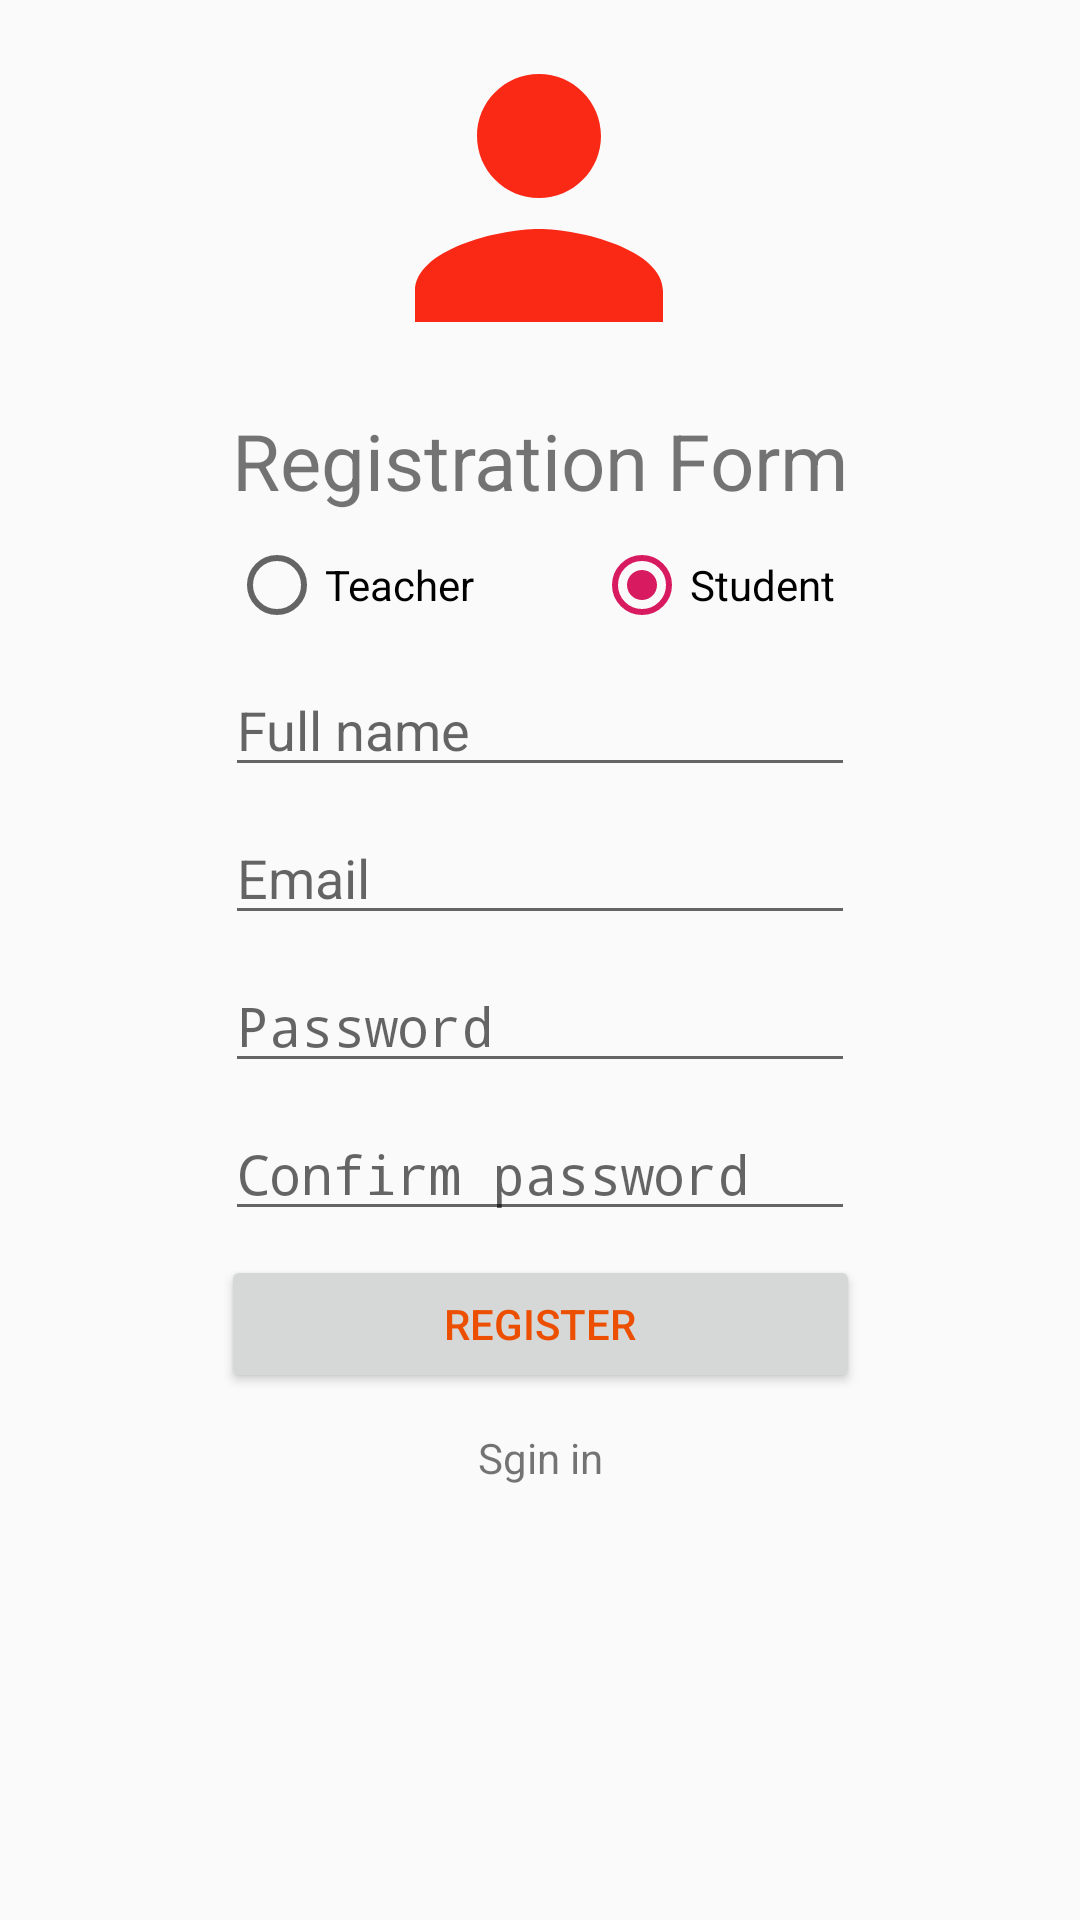

Reconstruct the res/layout file that produces this screen, plus the resources it refers to.
<!-- AndroidManifest.xml: application theme AppTheme -->
<!-- res/layout/activity_registration.xml -->
<?xml version="1.0" encoding="utf-8"?>
<androidx.constraintlayout.widget.ConstraintLayout xmlns:android="http://schemas.android.com/apk/res/android"
    xmlns:app="http://schemas.android.com/apk/res-auto"
    xmlns:tools="http://schemas.android.com/tools"
    android:layout_width="match_parent"
    android:layout_height="match_parent"
    tools:context=".RegistrationActivity">

    <ImageView
        android:id="@+id/imageView"
        android:layout_width="131dp"
        android:layout_height="124dp"
        android:layout_marginTop="4dp"
        android:src="@drawable/ic_person_inverse_24dp"
        app:layout_constraintEnd_toEndOf="parent"
        app:layout_constraintHorizontal_bias="0.498"
        app:layout_constraintStart_toStartOf="parent"
        app:layout_constraintTop_toTopOf="parent" />

    <EditText
        android:id="@+id/fullNameText"
        android:layout_width="wrap_content"
        android:layout_height="wrap_content"
        android:layout_marginTop="8dp"
        android:ems="10"
        android:hint="Full name"
        android:inputType="textPersonName"
        android:text=""
        app:layout_constraintEnd_toEndOf="parent"
        app:layout_constraintStart_toStartOf="parent"
        app:layout_constraintTop_toBottomOf="@+id/radioGroup1" />

    <EditText
        android:id="@+id/pwdConfirmText"
        android:layout_width="wrap_content"
        android:layout_height="wrap_content"
        android:layout_marginTop="8dp"
        android:ems="10"
        android:hint="Confirm password"
        android:inputType="textPassword"
        android:text=""
        app:layout_constraintEnd_toEndOf="parent"
        app:layout_constraintStart_toStartOf="parent"
        app:layout_constraintTop_toBottomOf="@+id/pwdText" />

    <Button
        android:id="@+id/siginupButton"
        android:layout_width="213dp"
        android:layout_height="46dp"
        android:layout_marginTop="8dp"
        android:onClick="signup"
        android:text="register"
        android:textColor="@color/textColorInverse"
        app:layout_constraintEnd_toEndOf="parent"
        app:layout_constraintStart_toStartOf="parent"
        app:layout_constraintTop_toBottomOf="@+id/pwdConfirmText" />

    <RadioGroup
        android:id="@+id/radioGroup1"
        android:layout_width="208dp"
        android:layout_height="34dp"
        android:layout_marginTop="8dp"
        android:orientation="horizontal"
        app:layout_constraintEnd_toEndOf="parent"
        app:layout_constraintHorizontal_bias="0.502"
        app:layout_constraintStart_toStartOf="parent"
        app:layout_constraintTop_toBottomOf="@+id/textView2">

        <RadioButton
            android:id="@+id/radioteacher"
            android:layout_width="wrap_content"
            android:layout_height="wrap_content"
            android:layout_marginEnd="40dp"
            android:onClick="checkButton"
            android:text="Teacher" />

        <RadioButton
            android:id="@+id/radiostudent"
            android:layout_width="wrap_content"
            android:layout_height="wrap_content"
            android:checked="true"
            android:onClick="checkButton"
            android:text="Student" />
    </RadioGroup>

    <EditText
        android:id="@+id/pwdText"
        android:layout_width="wrap_content"
        android:layout_height="wrap_content"
        android:layout_marginTop="8dp"
        android:ems="10"
        android:hint="Password"
        android:inputType="textPassword"
        android:text=""
        app:layout_constraintEnd_toEndOf="parent"
        app:layout_constraintStart_toStartOf="parent"
        app:layout_constraintTop_toBottomOf="@+id/emailText" />

    <EditText
        android:id="@+id/emailText"
        android:layout_width="wrap_content"
        android:layout_height="wrap_content"
        android:layout_marginTop="8dp"
        android:ems="10"
        android:hint="Email"
        android:inputType="textEmailAddress"
        android:text=""
        app:layout_constraintEnd_toEndOf="parent"
        app:layout_constraintStart_toStartOf="parent"
        app:layout_constraintTop_toBottomOf="@+id/fullNameText" />

    <TextView
        android:id="@+id/textView2"
        android:layout_width="wrap_content"
        android:layout_height="wrap_content"
        android:layout_marginTop="8dp"
        android:text="Registration Form"
        android:textSize="26sp"
        app:layout_constraintEnd_toEndOf="parent"
        app:layout_constraintStart_toStartOf="parent"
        app:layout_constraintTop_toBottomOf="@+id/imageView" />

    <TextView
        android:id="@+id/textView3"
        android:layout_width="wrap_content"
        android:layout_height="wrap_content"
        android:layout_marginTop="12dp"
        android:onClick="toSigninForm"
        android:text="Sgin in"
        app:layout_constraintEnd_toEndOf="parent"
        app:layout_constraintStart_toStartOf="parent"
        app:layout_constraintTop_toBottomOf="@+id/siginupButton" />

    <ProgressBar
        android:id="@+id/progressBar"
        style="?android:attr/progressBarStyle"
        android:layout_width="102dp"
        android:layout_height="73dp"
        android:visibility="invisible"
        app:layout_constraintBottom_toBottomOf="parent"
        app:layout_constraintEnd_toEndOf="parent"
        app:layout_constraintStart_toStartOf="parent"
        app:layout_constraintTop_toTopOf="parent" />

</androidx.constraintlayout.widget.ConstraintLayout>
<!-- resources referenced by this layout -->
<resources>
  <color name="textColorInverse">#EC4F00</color>
  <!-- drawable ic_person_inverse_24dp (drawable) -->
  <vector android:alpha="0.92" android:height="24dp"
      android:tint="#FA1501" android:viewportHeight="24.0"
      android:viewportWidth="24.0" android:width="24dp" xmlns:android="http://schemas.android.com/apk/res/android">
      <path android:fillColor="#FF000000" android:pathData="M12,12c2.21,0 4,-1.79 4,-4s-1.79,-4 -4,-4 -4,1.79 -4,4 1.79,4 4,4zM12,14c-2.67,0 -8,1.34 -8,4v2h16v-2c0,-2.66 -5.33,-4 -8,-4z"/>
  </vector>
  <style name="AppTheme" parent="Theme.AppCompat.Light.DarkActionBar">
          
          <item name="colorPrimary">@color/bgColor</item>
          <item name="colorPrimaryDark">@color/bgColorDark</item>
          <item name="colorAccent">@color/colorAccent</item>
      </style>
  <color name="bgColor">#E65100</color>
  <color name="bgColorDark">#742B01</color>
  <color name="colorAccent">#D81B60</color>
</resources>
